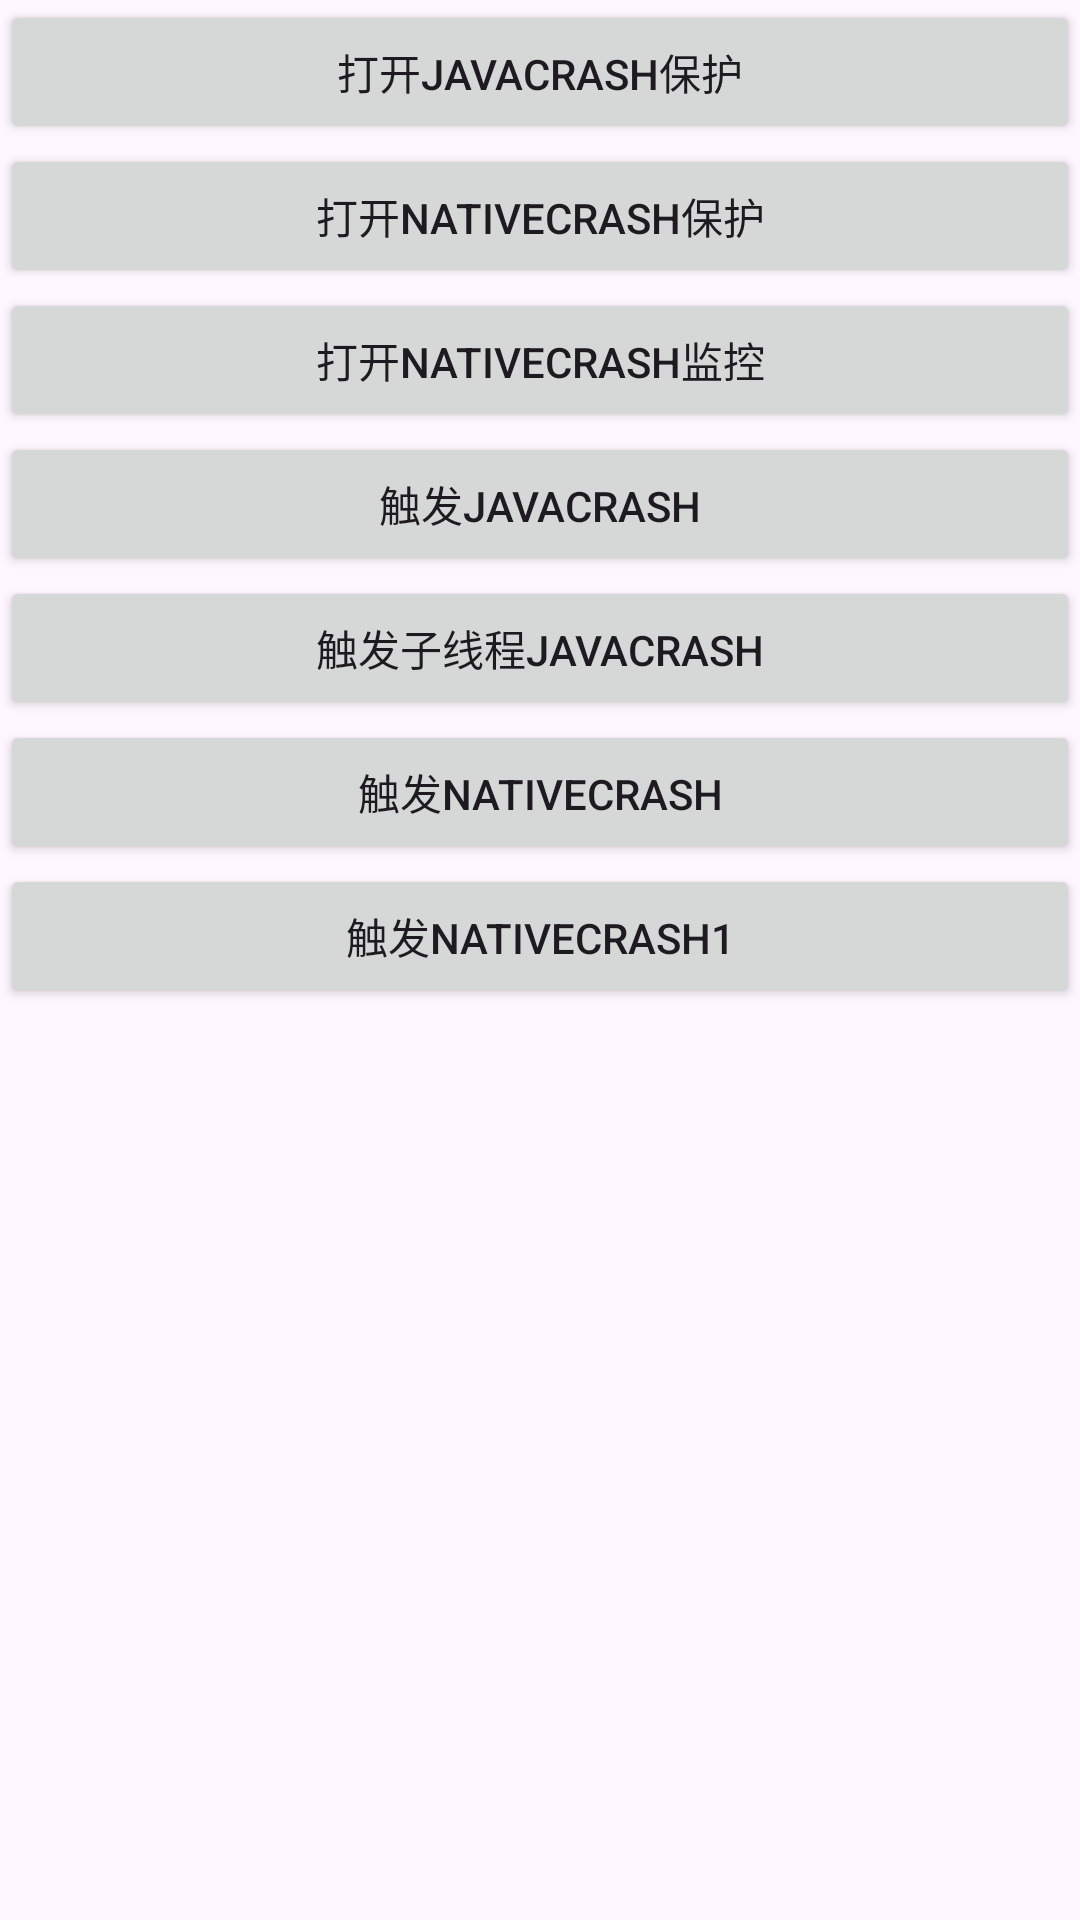

The Android layout XML behind this screen, and the referenced resources:
<!-- AndroidManifest.xml: application theme Theme.JankDemp -->
<!-- res/layout/activity_crash_optimize.xml -->
<?xml version="1.0" encoding="utf-8"?>
<androidx.appcompat.widget.LinearLayoutCompat xmlns:android="http://schemas.android.com/apk/res/android"
    xmlns:app="http://schemas.android.com/apk/res-auto"
    xmlns:tools="http://schemas.android.com/tools"
    android:layout_width="match_parent"
    android:layout_height="match_parent"
    android:orientation="vertical"
    tools:context=".CrashOptimizeActivity">
    <Button
        android:id="@+id/crash_java_button"
        android:layout_width="match_parent"
        android:layout_height="wrap_content"
        android:text="打开JavaCrash保护"
        />
    <Button
        android:id="@+id/crash_native_button"
        android:layout_width="match_parent"
        android:layout_height="wrap_content"
        android:text="打开NativeCrash保护"
        />
    <Button
        android:id="@+id/crash_native_button1"
        android:layout_width="match_parent"
        android:layout_height="wrap_content"
        android:text="打开NativeCrash监控"
        />
    <Button
        android:id="@+id/java_crash_button"
        android:layout_width="match_parent"
        android:layout_height="wrap_content"
        android:text="触发javaCrash"
        />
    <Button
        android:id="@+id/java_crash_button1"
        android:layout_width="match_parent"
        android:layout_height="wrap_content"
        android:text="触发子线程javaCrash"
        />
    <Button
        android:id="@+id/native_crash_button"
        android:layout_width="match_parent"
        android:layout_height="wrap_content"
        android:text="触发NativeCrash"
        />

    <Button
        android:id="@+id/native_crash_button1"
        android:layout_width="match_parent"
        android:layout_height="wrap_content"
        android:text="触发NativeCrash1"
        />
</androidx.appcompat.widget.LinearLayoutCompat>
<!-- resources referenced by this layout -->
<resources>
  <style name="Theme.JankDemp" parent="Base.Theme.JankDemp" />
  <style name="Base.Theme.JankDemp" parent="Theme.Material3.DayNight.NoActionBar">
          
          
      </style>
</resources>
